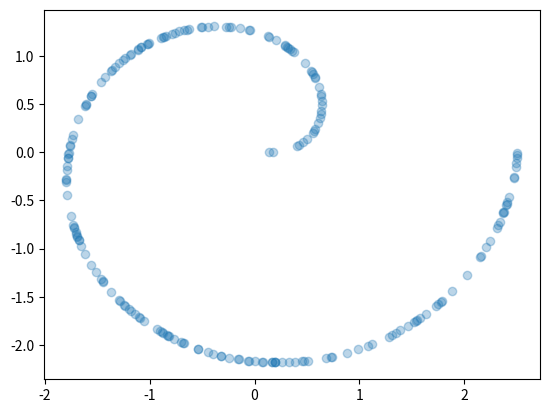

Source code (Python):
""" 
    Generation of the different two-dimensional manifolds. Each function returns
    a N x D (D = 2) tensor. 
        - N: number of samples
        - D: number of dimensions 
"""

import numpy as np
import matplotlib.pyplot as plt

N = 10000
param_mesh = np.linspace(0, 2*3.1415, N)


# ---------------
def make_wave(n_samples):
    assert n_samples <= N
    samples = param_mesh[np.random.randint(0, N, n_samples)]
    x1 = samples 
    x2 = np.sin(samples)
    return np.concatenate((np.expand_dims(x1,1), np.expand_dims(x2,1)), axis=1)


# ---------------
def make_circle(n_samples):
    assert n_samples <= N
    samples = param_mesh[np.random.randint(0, N, n_samples)]
    x1 = np.sin(samples)
    x2 = np.cos(samples)
    return np.concatenate((np.expand_dims(x1,1), np.expand_dims(x2,1)), axis=1)


# ---------------
def make_spiral(n_samples):
    assert n_samples <= N
    samples = param_mesh[np.random.randint(0, N, n_samples)]
    r = np.sqrt(samples)
    x1 = r * np.cos(samples)
    x2 = r * np.sin(samples)
    return np.concatenate((np.expand_dims(x1,1), np.expand_dims(x2,1)), axis=1)


# ---------------
if __name__ == "__main__":
    # X = make_wave(200)
    # X = make_circle(200)
    X = make_spiral(200)

    plt.scatter(X[:,0], X[:,1], marker='o', alpha=0.3)
    plt.show()





































